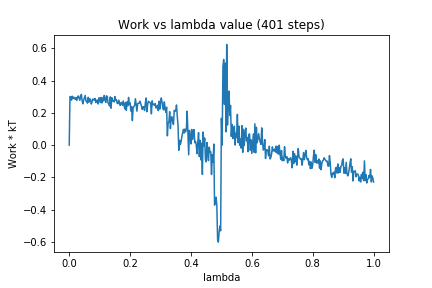

Values plotted in this chart, from the file beside it:
0, 0.0
1, 0.3013
2, 0.2981
3, 0.2785
4, 0.3032
5, 0.2885
6, 0.2975
7, 0.2906
8, 0.283
9, 0.2949
10, 0.2771
11, 0.2954
12, 0.305
13, 0.2907
14, 0.2779
15, 0.304
16, 0.3144
17, 0.2734
18, 0.2557
19, 0.2796
20, 0.2938
21, 0.3081
22, 0.2734
23, 0.2719
24, 0.26
25, 0.2964
26, 0.2668
27, 0.2872
28, 0.2822
29, 0.2547
30, 0.2674
31, 0.2858
32, 0.2832
33, 0.2778
34, 0.2894
35, 0.2637
36, 0.2778
37, 0.2787
38, 0.2549
39, 0.2927
40, 0.2923
41, 0.2641
42, 0.2954
43, 0.2611
44, 0.293
45, 0.2743
46, 0.308
47, 0.284
48, 0.2642
49, 0.3055
50, 0.3015
51, 0.2606
52, 0.2577
53, 0.2421
54, 0.299
55, 0.2289
56, 0.294
57, 0.2748
58, 0.2729
59, 0.2677
60, 0.3013
... 340 more rows
